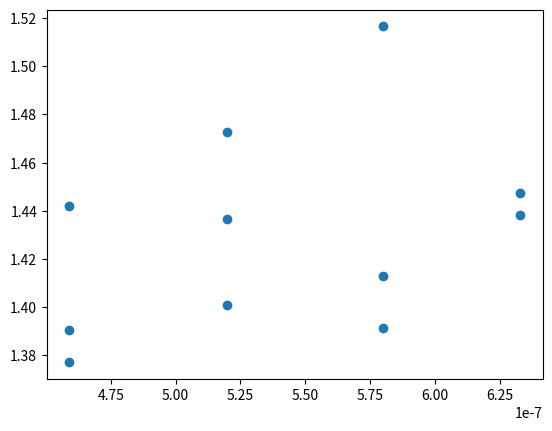

This figure's Python source:
# -*- coding: utf-8 -*-
"""
Created on Sun Dec 10 13:37:50 2023

[redacted]
"""

import numpy as np
import matplotlib.pyplot as plt
y=[1.40069771557883,1.43678192248465,1.47260471308712,1.391243006,1.41289099978649,1.51654328039963,1.44723793840994,1.43804904830027,1.39049680628503,1.37709966279362,1.44197558079393]
x4=[520e-9,520e-9,520e-9,580e-9,580e-9,580e-9,633e-9,633e-9,459e-9,459e-9,459e-9]
plt.scatter(x4,y)
x2=[]
x=np.linspace(4.75e-7,6.5e-7,100)
for i in range(0,len(x)):
    p1=(1.2890988538361123*(x[i]**2))/((x[i]**2)-8.775871921819208e-15)
    p2=(67072508.55764285*(x[i]**2))/((x[i]**2)-0.007115890484642373)
    p3=(0.8974794*(x[i]**2))/((x[i]**2)-97.9340025)
    # p4=(b4*(x**2))/((x**2)-c4)
    overall=np.sqrt(1+p1+p2+p3)
    x2.append(overall)
#plt.plot(x,x2)
plt.show()